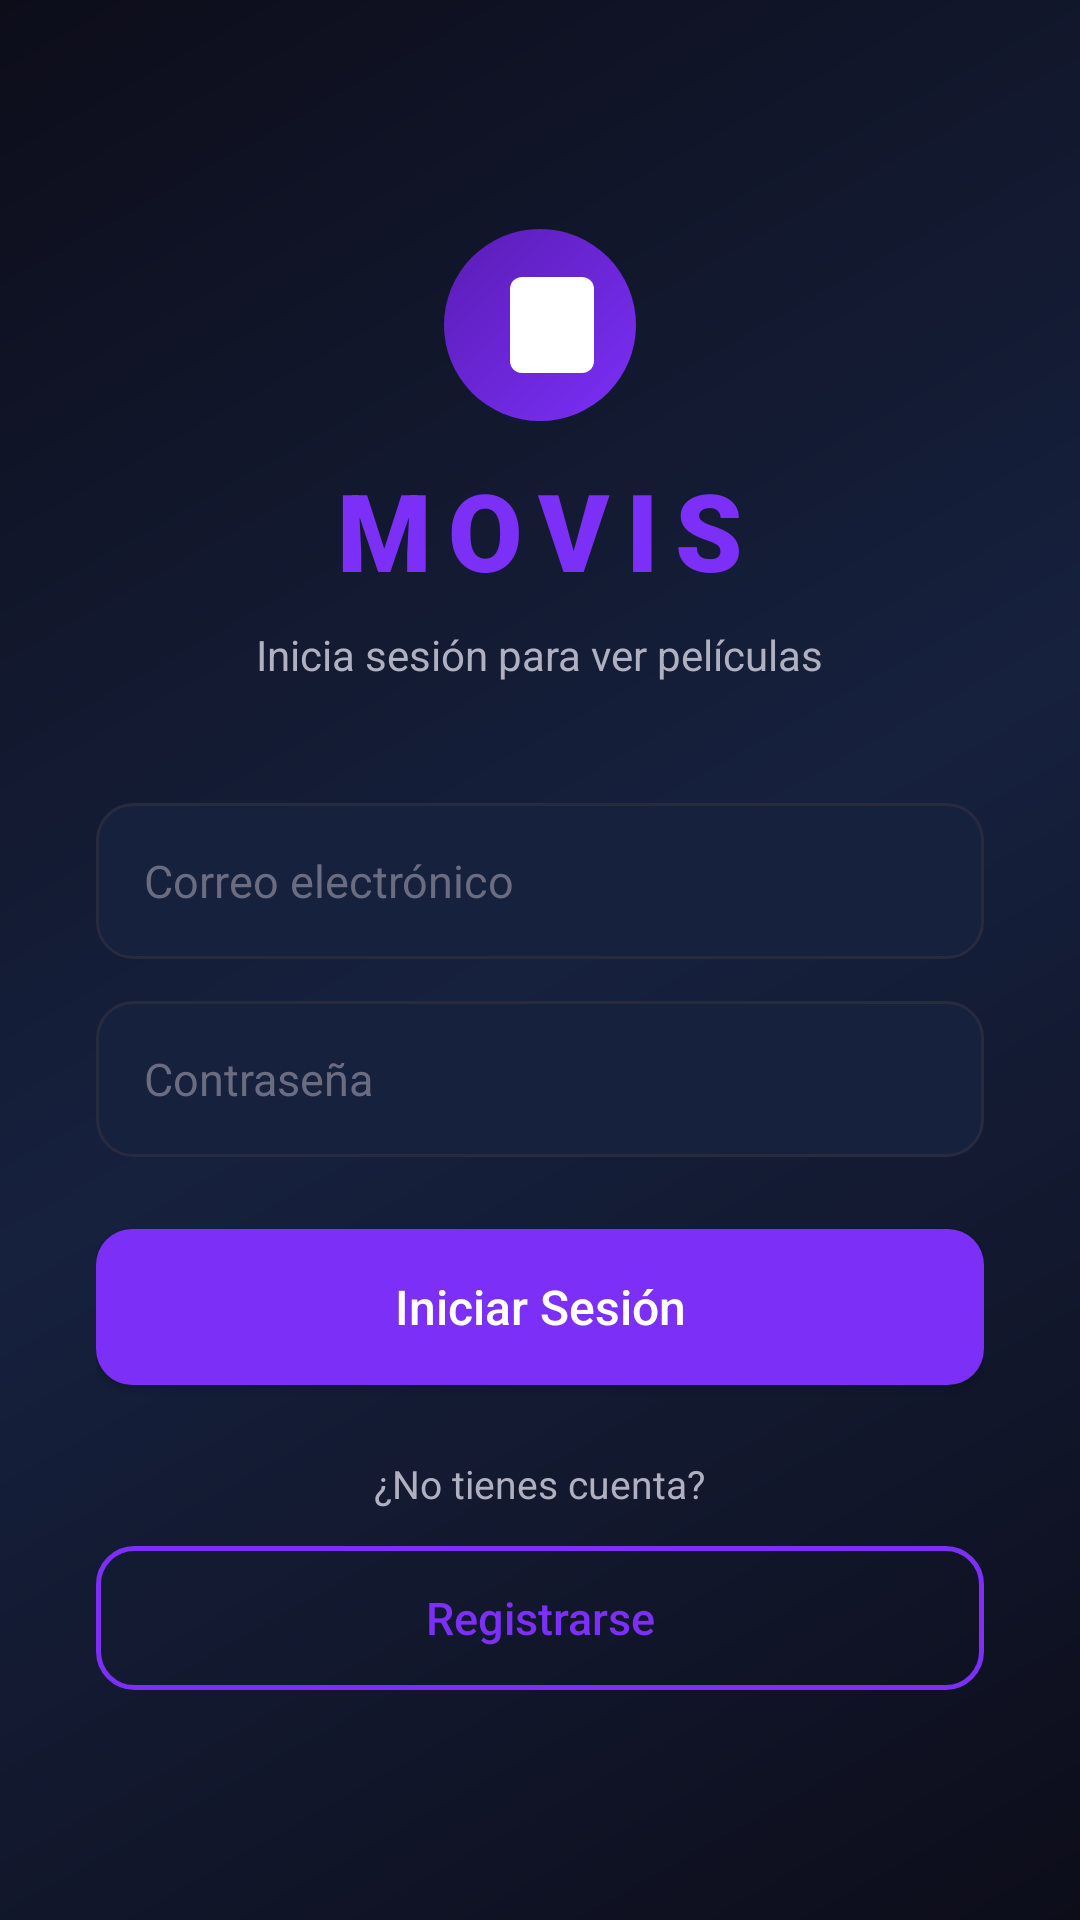

Layout XML and referenced resources for this Android screen:
<!-- AndroidManifest.xml: application theme Theme.Movis -->
<!-- res/layout/activity_login.xml -->
<?xml version="1.0" encoding="utf-8"?>
<ScrollView xmlns:android="http://schemas.android.com/apk/res/android"
    android:layout_width="match_parent"
    android:layout_height="match_parent"
    android:background="@drawable/bg_gradient"
    android:fillViewport="true">

    <LinearLayout
        android:layout_width="match_parent"
        android:layout_height="wrap_content"
        android:gravity="center_horizontal"
        android:orientation="vertical"
        android:padding="32dp">

        <Space
            android:layout_width="1dp"
            android:layout_height="0dp"
            android:layout_weight="1" />

        
        <View
            android:layout_width="64dp"
            android:layout_height="64dp"
            android:background="@drawable/bg_logo_icon" />

        
        <TextView
            android:layout_width="wrap_content"
            android:layout_height="wrap_content"
            android:layout_marginTop="12dp"
            android:fontFamily="sans-serif-black"
            android:text="MOVIS"
            android:textColor="@color/accent_purple"
            android:textSize="36sp"
            android:letterSpacing="0.15" />

        <TextView
            android:layout_width="wrap_content"
            android:layout_height="wrap_content"
            android:layout_marginTop="8dp"
            android:text="@string/login_subtitle"
            android:textColor="@color/text_secondary"
            android:textSize="14sp" />

        <Space
            android:layout_width="1dp"
            android:layout_height="40dp" />

        
        <EditText
            android:id="@+id/etCorreo"
            android:layout_width="match_parent"
            android:layout_height="52dp"
            android:background="@drawable/bg_edittext"
            android:drawablePadding="12dp"
            android:hint="@string/hint_correo"
            android:inputType="textEmailAddress"
            android:paddingHorizontal="16dp"
            android:textColor="@color/text_primary"
            android:textColorHint="@color/text_hint"
            android:textSize="15sp" />

        
        <EditText
            android:id="@+id/etPassword"
            android:layout_width="match_parent"
            android:layout_height="52dp"
            android:layout_marginTop="14dp"
            android:background="@drawable/bg_edittext"
            android:drawablePadding="12dp"
            android:hint="@string/hint_password"
            android:inputType="textPassword"
            android:paddingHorizontal="16dp"
            android:textColor="@color/text_primary"
            android:textColorHint="@color/text_hint"
            android:textSize="15sp" />

        
        <TextView
            android:id="@+id/tvError"
            android:layout_width="match_parent"
            android:layout_height="wrap_content"
            android:layout_marginTop="8dp"
            android:textColor="@color/error_red"
            android:textSize="13sp"
            android:visibility="gone" />

        
        <Button
            android:id="@+id/btnLogin"
            android:layout_width="match_parent"
            android:layout_height="52dp"
            android:layout_marginTop="24dp"
            android:background="@drawable/bg_button_primary"
            android:fontFamily="sans-serif-medium"
            android:text="@string/btn_login"
            android:textAllCaps="false"
            android:textColor="@color/white"
            android:textSize="16sp" />

        
        <ProgressBar
            android:id="@+id/progressBar"
            android:layout_width="wrap_content"
            android:layout_height="wrap_content"
            android:layout_marginTop="16dp"
            android:indeterminateTint="@color/accent_purple"
            android:visibility="gone" />

        <Space
            android:layout_width="1dp"
            android:layout_height="24dp" />

        
        <TextView
            android:layout_width="wrap_content"
            android:layout_height="wrap_content"
            android:text="@string/no_account"
            android:textColor="@color/text_secondary"
            android:textSize="13sp" />

        
        <Button
            android:id="@+id/btnGoRegister"
            android:layout_width="match_parent"
            android:layout_height="48dp"
            android:layout_marginTop="12dp"
            android:background="@drawable/bg_button_outline"
            android:fontFamily="sans-serif-medium"
            android:text="@string/btn_register"
            android:textAllCaps="false"
            android:textColor="@color/accent_purple"
            android:textSize="15sp" />

        <Space
            android:layout_width="1dp"
            android:layout_height="0dp"
            android:layout_weight="1" />

    </LinearLayout>
</ScrollView>
<!-- resources referenced by this layout -->
<resources>
  <color name="accent_purple">#FF7B2FF7</color>
  <color name="error_red">#FFFF5252</color>
  <color name="text_hint">#FF6C6C80</color>
  <color name="text_primary">#FFFFFFFF</color>
  <color name="text_secondary">#FFB0B0C0</color>
  <color name="white">#FFFFFFFF</color>
  <!-- drawable bg_button_outline (drawable) -->
  <?xml version="1.0" encoding="utf-8"?>
  <ripple xmlns:android="http://schemas.android.com/apk/res/android"
      android:color="#337B2FF7">
      <item>
          <shape android:shape="rectangle">
              <solid android:color="@android:color/transparent" />
              <corners android:radius="12dp" />
              <stroke
                  android:width="1.5dp"
                  android:color="#FF7B2FF7" />
          </shape>
      </item>
  </ripple>
  <!-- drawable bg_button_primary (drawable) -->
  <?xml version="1.0" encoding="utf-8"?>
  <ripple xmlns:android="http://schemas.android.com/apk/res/android"
      android:color="#FF5A1DB5">
      <item>
          <shape android:shape="rectangle">
              <solid android:color="#FF7B2FF7" />
              <corners android:radius="12dp" />
          </shape>
      </item>
  </ripple>
  <!-- drawable bg_edittext (drawable) -->
  <?xml version="1.0" encoding="utf-8"?>
  <shape xmlns:android="http://schemas.android.com/apk/res/android"
      android:shape="rectangle">
      <solid android:color="#FF16213E" />
      <corners android:radius="12dp" />
      <stroke
          android:width="1dp"
          android:color="#FF2A2A3E" />
  </shape>
  <!-- drawable bg_gradient (drawable) -->
  <?xml version="1.0" encoding="utf-8"?>
  <shape xmlns:android="http://schemas.android.com/apk/res/android"
      android:shape="rectangle">
      <gradient
          android:startColor="#FF0D0D1A"
          android:centerColor="#FF16213E"
          android:endColor="#FF0D0D1A"
          android:angle="135" />
  </shape>
  <!-- drawable bg_logo_icon (drawable) -->
  <?xml version="1.0" encoding="utf-8"?>
  <layer-list xmlns:android="http://schemas.android.com/apk/res/android">
      
      <item>
          <shape android:shape="oval">
              <gradient
                  android:startColor="#FF7B2FF7"
                  android:endColor="#FF5A1DB5"
                  android:angle="135" />
          </shape>
      </item>
      
      <item
          android:left="22dp"
          android:top="16dp"
          android:right="14dp"
          android:bottom="16dp">
          <rotate
              android:fromDegrees="0"
              android:pivotX="50%"
              android:pivotY="50%">
              <shape android:shape="rectangle">
                  <solid android:color="#FFFFFFFF" />
                  <corners android:radius="4dp" />
              </shape>
          </rotate>
      </item>
  </layer-list>
  <string name="btn_login">Iniciar Sesión</string>
  <string name="btn_register">Registrarse</string>
  <string name="hint_correo">Correo electrónico</string>
  <string name="hint_password">Contraseña</string>
  <string name="login_subtitle">Inicia sesión para ver películas</string>
  <string name="no_account">¿No tienes cuenta?</string>
  <style name="Theme.Movis" parent="Base.Theme.Movis" />
  <style name="Base.Theme.Movis" parent="Theme.Material3.DayNight.NoActionBar">
          <item name="colorPrimary">@color/accent_purple</item>
          <item name="colorPrimaryDark">@color/accent_purple_dark</item>
          <item name="colorAccent">@color/accent_purple</item>
          <item name="android:windowBackground">@color/bg_dark</item>
          <item name="android:statusBarColor">@color/bg_dark</item>
          <item name="android:navigationBarColor">@color/bg_dark</item>
      </style>
  <color name="accent_purple_dark">#FF5A1DB5</color>
  <color name="bg_dark">#FF0D0D1A</color>
</resources>
